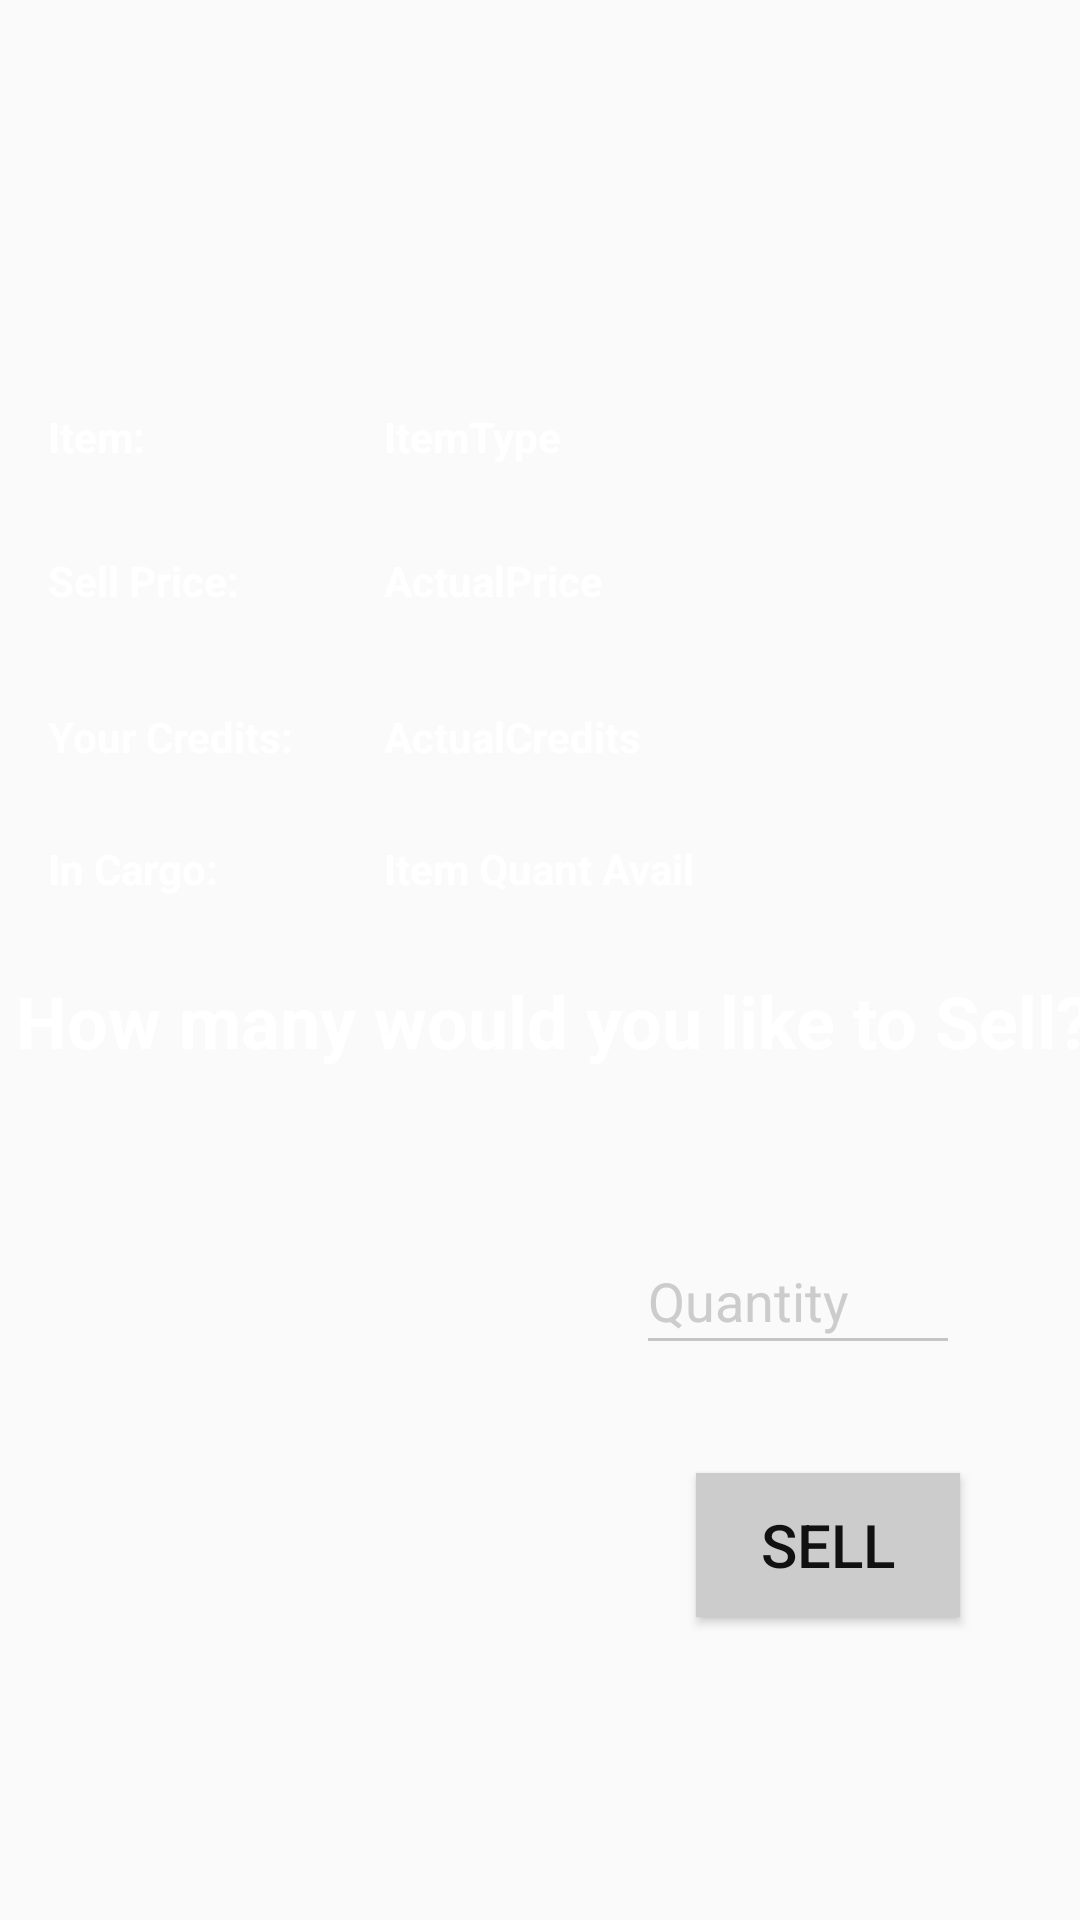

Layout XML and referenced resources for this Android screen:
<!-- AndroidManifest.xml: application theme AppTheme -->
<!-- res/layout/activity_sell_detail.xml -->
<?xml version="1.0" encoding="utf-8"?>
<android.support.constraint.ConstraintLayout
    xmlns:android="http://schemas.android.com/apk/res/android"
    xmlns:app="http://schemas.android.com/apk/res-auto"
    xmlns:tools="http://schemas.android.com/tools"
    android:layout_width="match_parent"
    android:layout_height="match_parent"
    android:background="@drawable/pastel"
    tools:ignore="Overdraw">

    <TextView
        android:id="@+id/creditsTag"
        android:layout_width="wrap_content"
        android:layout_height="21dp"
        android:layout_marginStart="128dp"
        android:layout_marginTop="236dp"
        android:text="ActualCredits"
        android:textColor="#FFFFFF"
        android:textStyle="bold"
        app:layout_constraintStart_toStartOf="parent"
        app:layout_constraintTop_toTopOf="parent" />

    <TextView
        android:layout_width="wrap_content"
        android:layout_height="19dp"
        android:layout_marginStart="16dp"
        android:layout_marginTop="236dp"
        android:text="@string/playerCredits"
        android:textColor="#FFFFFF"
        android:textStyle="bold"
        app:layout_constraintStart_toStartOf="parent"
        app:layout_constraintTop_toTopOf="parent" />

    <TextView
        android:id="@+id/desc"
        android:layout_width="wrap_content"
        android:layout_height="41dp"
        android:layout_marginStart="8dp"
        android:layout_marginTop="324dp"
        android:layout_marginEnd="8dp"
        android:text="@string/sell_activity_desc"
        android:textColor="#FFFFFF"
        android:textSize="24sp"
        android:textStyle="bold"
        app:layout_constraintEnd_toEndOf="parent"
        app:layout_constraintHorizontal_bias="0.195"
        app:layout_constraintStart_toStartOf="parent"
        app:layout_constraintTop_toTopOf="parent" />

    <EditText
        android:id="@+id/quatityField"
        android:layout_width="108dp"
        android:layout_height="46dp"
        android:layout_alignParentStart="true"
        android:layout_alignParentTop="true"
        android:layout_alignParentBottom="true"
        android:layout_marginTop="44dp"
        android:layout_marginEnd="40dp"
        android:autofillHints=""
        android:ems="10"
        android:hint="@string/buy_quantity"
        android:inputType="textPersonName"
        android:textColor="#FFFFFF"
        android:textColorHint="#CCCCCC"
        app:layout_constraintEnd_toEndOf="parent"
        app:layout_constraintTop_toBottomOf="@+id/desc"
        tools:targetApi="o" />


    <TextView
        android:id="@+id/itemName"
        android:layout_width="wrap_content"
        android:layout_height="21dp"
        android:layout_marginStart="128dp"
        android:layout_marginTop="136dp"
        android:text="ItemType"
        android:textColor="#FFFFFF"
        android:textStyle="bold"
        app:layout_constraintStart_toStartOf="parent"
        app:layout_constraintTop_toTopOf="parent" />

    <TextView
        android:id="@+id/itemQuant"
        android:layout_width="wrap_content"
        android:layout_height="21dp"
        android:layout_marginStart="128dp"
        android:layout_marginTop="280dp"
        android:text="Item Quant Avail"
        android:textColor="#FFFFFF"
        android:textStyle="bold"
        app:layout_constraintStart_toStartOf="parent"
        app:layout_constraintTop_toTopOf="parent" />

    <TextView
        android:id="@+id/priceTag"
        android:layout_width="wrap_content"
        android:layout_height="21dp"
        android:layout_marginStart="128dp"
        android:layout_marginTop="184dp"
        android:text="ActualPrice"
        android:textColor="#FFFFFF"
        android:textStyle="bold"
        app:layout_constraintStart_toStartOf="parent"
        app:layout_constraintTop_toTopOf="parent" />

    <TextView
        android:layout_width="wrap_content"
        android:layout_height="21dp"
        android:layout_marginStart="16dp"
        android:layout_marginTop="136dp"
        android:text="@string/shopItem"
        android:textColor="#FFFFFF"
        android:textStyle="bold"
        app:layout_constraintStart_toStartOf="parent"
        app:layout_constraintTop_toTopOf="parent" />

    <TextView
        android:layout_width="wrap_content"
        android:layout_height="19dp"
        android:layout_marginStart="16dp"
        android:layout_marginTop="184dp"
        android:text="@string/sellPrice"
        android:textColor="#FFFFFF"
        android:textStyle="bold"
        app:layout_constraintStart_toStartOf="parent"
        app:layout_constraintTop_toTopOf="parent" />

    <TextView
        android:layout_width="wrap_content"
        android:layout_height="19dp"
        android:layout_marginStart="16dp"
        android:layout_marginTop="280dp"
        android:text="@string/cargoSupply"
        android:textColor="#FFFFFF"
        android:textStyle="bold"
        app:layout_constraintStart_toStartOf="parent"
        app:layout_constraintTop_toTopOf="parent" />

    <Button
        android:layout_width="wrap_content"
        android:layout_height="wrap_content"
        android:layout_marginTop="36dp"
        android:layout_marginEnd="40dp"
        android:onClick="onSellPressed"
        android:text="@string/sell_detail_button"
        android:background="#CCCCCC"
        android:textSize="20sp"
        android:textColor="#111111"
        app:layout_constraintEnd_toEndOf="parent"
        app:layout_constraintTop_toBottomOf="@+id/quatityField" />

</android.support.constraint.ConstraintLayout>
<!-- resources referenced by this layout -->
<resources>
  <string name="buy_quantity">Quantity</string>
  <string name="cargoSupply">In Cargo:</string>
  <string name="playerCredits">Your Credits:</string>
  <string name="sellPrice">Sell Price:</string>
  <string name="sell_activity_desc">How many would you like to Sell?</string>
  <string name="sell_detail_button">Sell</string>
  <string name="shopItem">Item:</string>
  <style name="AppTheme" parent="Theme.AppCompat.Light.NoActionBar">
          
          <item name="colorPrimary">@color/colorPrimary</item>
          <item name="colorPrimaryDark">@color/colorPrimaryDark</item>
          <item name="colorAccent">@color/colorAccent</item>
          <item name="android:spinnerDropDownItemStyle">@style/mySpinnerItemStyle</item>
          <item name="colorControlNormal">#c5c5c5</item>
          <item name="colorControlActivated">@color/accent</item>
          <item name="colorControlHighlight">@color/accent</item>
      </style>
  <color name="colorPrimary">#000000</color>
  <color name="colorPrimaryDark">#000000</color>
  <color name="colorAccent">#D81B60</color>
  <style name="mySpinnerItemStyle" parent="@android:style/Widget.Holo.DropDownItem.Spinner">
          <item name="android:textColor">@color/my_spinner_text_color</item>
      </style>
  <color name="accent">#FFFFFF</color>
  <color name="my_spinner_text_color">#FFFFFF</color>
</resources>
